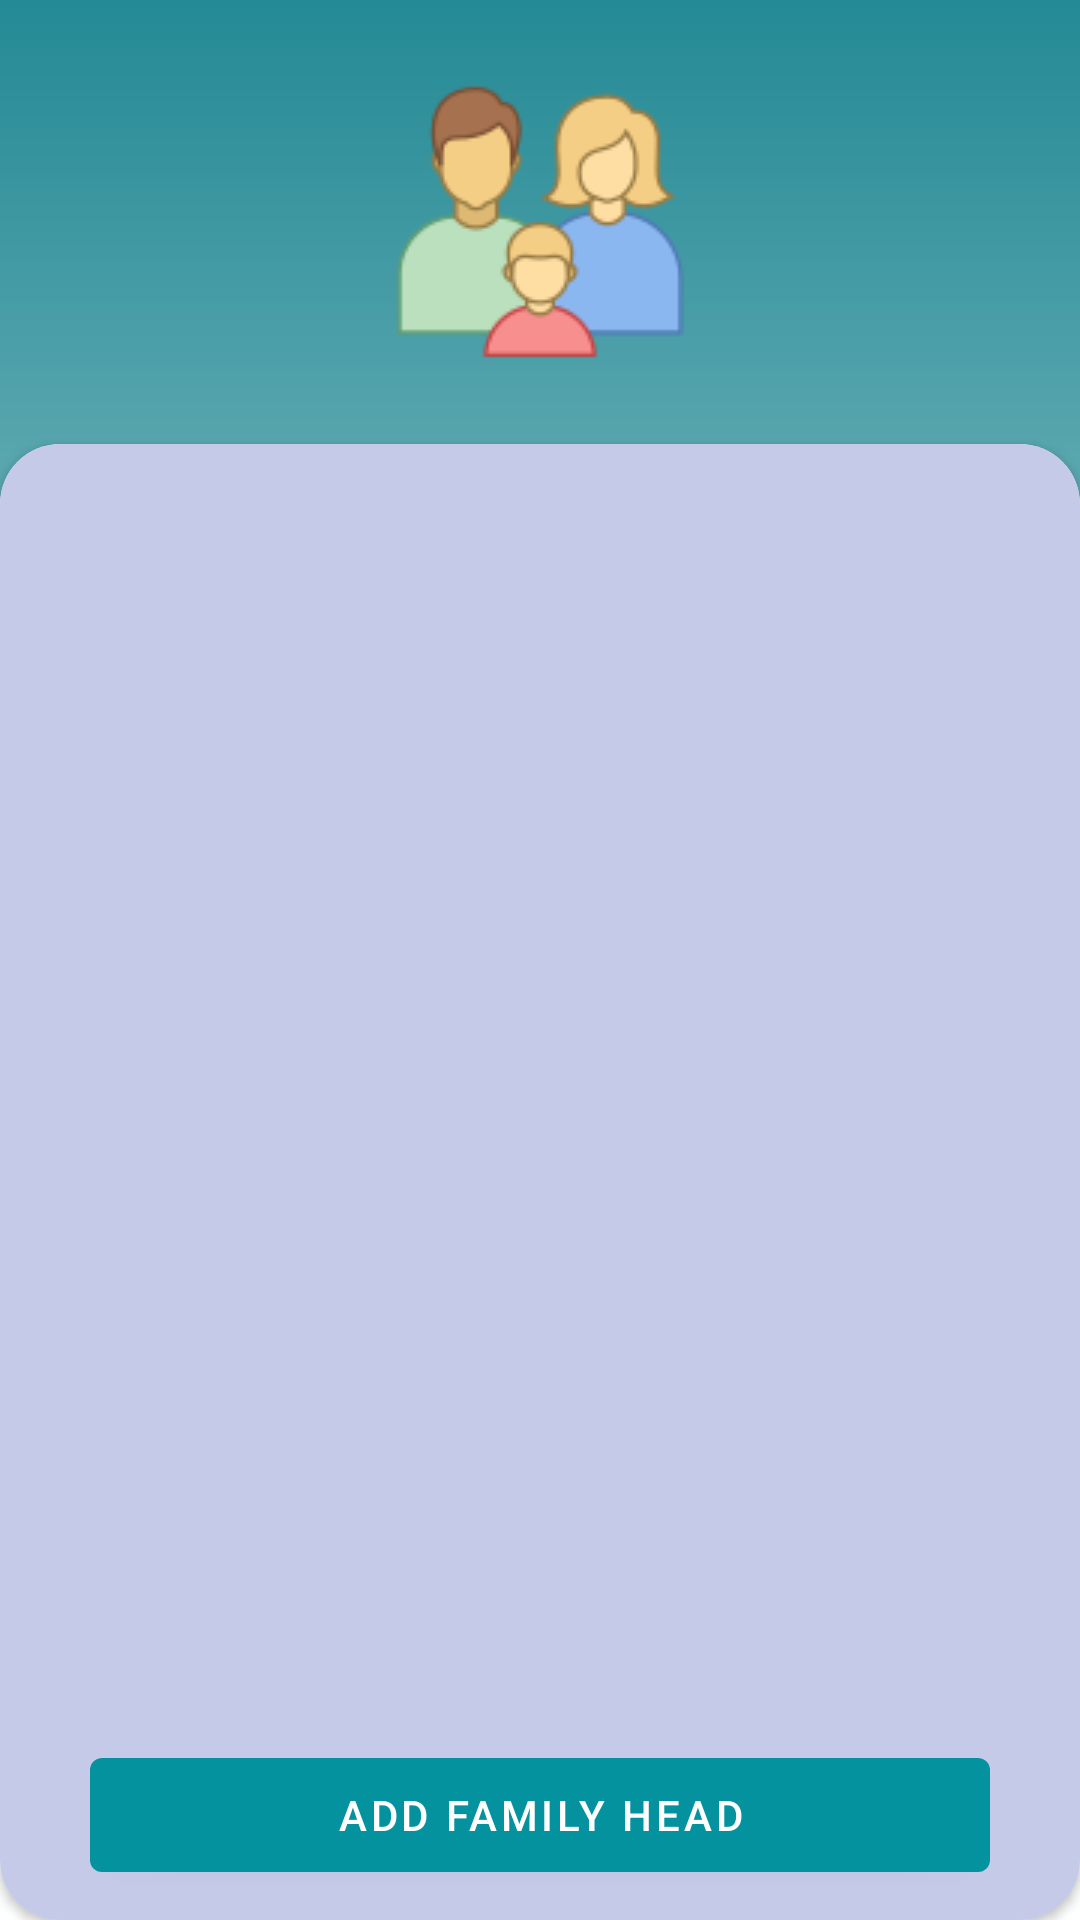

Reconstruct the res/layout file that produces this screen, plus the resources it refers to.
<!-- AndroidManifest.xml: application theme AppTheme -->
<!-- res/layout/activity_family_list.xml -->
<?xml version="1.0" encoding="utf-8"?>
<androidx.drawerlayout.widget.DrawerLayout
    xmlns:android="http://schemas.android.com/apk/res/android"
    xmlns:app="http://schemas.android.com/apk/res-auto"
    xmlns:tools="http://schemas.android.com/tools"
    android:id="@+id/my_drawer_layout"
    android:layout_width="match_parent"
    android:layout_height="match_parent"
    tools:context=".FamilyHeadActivity"
    android:background="@drawable/background_img"
    tools:ignore="HardcodedText">


    <include layout="@layout/nodatafamilyhead"
        android:layout_width="match_parent"
        android:layout_height="match_parent"/>


    <LinearLayout
        android:layout_width="match_parent"
        android:layout_height="match_parent"
        android:orientation="vertical"
        android:weightSum="1">
        <LinearLayout
            android:layout_width="match_parent"
            android:layout_height="wrap_content"
            android:layout_weight="0.2"
            android:gravity="center"
            android:orientation="vertical">
            <TextView
                android:layout_width="match_parent"
                android:layout_height="@dimen/zm_width_50dp"
                android:text="Add the head of the family"
                android:gravity="center"
                android:textColor="@color/white"
                android:textSize="20sp"
                android:layout_marginTop="20dp"/>
            <ImageView
                android:layout_width="100dp"
                android:layout_height="100dp"
                android:layout_marginTop="20dp"
                android:layout_marginBottom="20dp"
                android:background="@drawable/fam1" />
        </LinearLayout>

        <androidx.cardview.widget.CardView
            android:layout_width="match_parent"
            android:layout_height="match_parent"
            app:cardCornerRadius="20dp"
            android:layout_marginTop="20dp"
            android:layout_weight="0.8">

            <RelativeLayout
                android:layout_width="match_parent"
                android:layout_height="wrap_content"
                android:background="#C5CAE9"
                android:paddingBottom="10dp"
                android:paddingTop="10dp"
                android:orientation="vertical">

                <androidx.recyclerview.widget.RecyclerView
                    android:id="@+id/recycler"
                    android:layout_width="match_parent"
                    android:layout_height="match_parent"
                    android:layout_above="@+id/add_family_head"
                    android:layout_marginStart="5dp"
                    android:layout_marginTop="5dp"
                    android:layout_marginEnd="5dp"
                    android:layout_marginBottom="-21dp"
                    android:orientation="vertical"
                    app:layoutManager="androidx.recyclerview.widget.LinearLayoutManager"
                    tools:listitem="@layout/cardview_item_design" />

                <com.google.android.material.button.MaterialButton
                    android:id="@+id/add_family_head"
                    android:layout_width="match_parent"
                    android:layout_height="50dp"
                    android:layout_alignParentBottom="true"
                    android:layout_marginLeft="30dp"
                    android:layout_marginTop="10dp"
                    android:layout_marginRight="30dp"
                    android:layout_marginBottom="20dp"
                    app:backgroundTint = "#04929F"
                    android:text="Add Family Head"
                    android:textColor="@color/white"
                    android:textSize="14sp" />
            </RelativeLayout>


        </androidx.cardview.widget.CardView>

    </LinearLayout>

    <com.google.android.material.navigation.NavigationView
        android:id="@+id/nav_view"
        android:layout_width="wrap_content"
        android:layout_height="match_parent"
        android:layout_gravity="start"
        app:headerLayout="@layout/nav_header"
        app:menu="@menu/navigation_menu" />

</androidx.drawerlayout.widget.DrawerLayout>
<!-- res/layout/nodatafamilyhead.xml (included above) -->
<?xml version="1.0" encoding="utf-8"?>
<androidx.constraintlayout.widget.ConstraintLayout
    android:id="@+id/cl_noData"
    xmlns:android="http://schemas.android.com/apk/res/android"
    xmlns:app="http://schemas.android.com/apk/res-auto"
    xmlns:tools="http://schemas.android.com/tools"
    android:layout_width="match_parent"
    android:layout_height="match_parent"
    android:visibility="gone">

    <ImageView
        android:id="@+id/imageView5"
        android:layout_width="wrap_content"
        android:layout_height="300dp"
        app:layout_constraintBottom_toBottomOf="parent"
        app:layout_constraintEnd_toEndOf="parent"
        app:layout_constraintHorizontal_bias="0.0"
        app:layout_constraintStart_toStartOf="parent"
        app:layout_constraintTop_toTopOf="parent"
        app:layout_constraintVertical_bias="0.13"
        app:srcCompat="@drawable/norecord" />

    <TextView
        android:id="@+id/textView16"
        android:layout_width="wrap_content"
        android:layout_height="wrap_content"
        android:text="No Data..."
        android:textColor="@color/black"
        android:textSize="35dp"
        android:textStyle="bold"
        app:layout_constraintBottom_toBottomOf="parent"
        app:layout_constraintEnd_toEndOf="parent"
        app:layout_constraintHorizontal_bias="0.498"
        app:layout_constraintStart_toStartOf="parent"
        app:layout_constraintTop_toBottomOf="@+id/imageView5"
        app:layout_constraintVertical_bias="0.126" />

    <TextView
        android:layout_width="match_parent"
        android:layout_height="wrap_content"
        android:gravity="center"
        android:textColor="@color/black"
        android:textSize="20sp"
        android:text="@string/no_data"
        app:layout_constraintBottom_toBottomOf="parent"
        app:layout_constraintEnd_toEndOf="parent"
        app:layout_constraintStart_toStartOf="parent"
        app:layout_constraintTop_toBottomOf="@+id/textView16"
        app:layout_constraintVertical_bias="0.112" />



</androidx.constraintlayout.widget.ConstraintLayout>
<!-- res/layout/cardview_item_design.xml (included above) -->
<?xml version="1.0" encoding="utf-8"?>
<androidx.cardview.widget.CardView xmlns:android="http://schemas.android.com/apk/res/android"
    xmlns:app="http://schemas.android.com/apk/res-auto"
    xmlns:tools="http://schemas.android.com/tools"
    android:layout_width="match_parent"
    android:layout_height="wrap_content"
    android:orientation="vertical"
    android:background="@color/white"
    app:cardCornerRadius="4dp"
    android:layout_margin="5dp">

    <LinearLayout
        android:layout_width="match_parent"
        android:layout_height="wrap_content"
        android:orientation="vertical"
        android:background="#F5F5F5"
        android:padding="16dp">

        <LinearLayout
            android:layout_width="match_parent"
            android:layout_height="match_parent"
            android:orientation="vertical">

            <TextView
                android:id="@+id/name"
                android:layout_width="wrap_content"
                android:layout_height="wrap_content"
                android:text="Ranjit Singh"
                android:textSize="18sp"
                android:textColor="@color/color_text_primary"
                android:layout_marginBottom="4dp"/>

            <LinearLayout
                android:layout_width="match_parent"
                android:layout_height="wrap_content"
                android:orientation="horizontal"
                android:weightSum="1">

                <TextView
                    android:layout_width="match_parent"
                    android:layout_height="wrap_content"
                    android:text="Phone No. : "
                    android:textSize="12sp"
                    android:textColor="@color/color_text_secondary"
                    android:layout_weight="0.8"/>

                <TextView
                    android:id="@+id/phone"
                    android:layout_width="match_parent"
                    android:layout_height="wrap_content"
                    android:text="0987654321"
                    android:textSize="12sp"
                    android:textColor="@color/color_text_secondary"
                    android:textStyle="bold"
                    android:layout_weight="0.2" />

            </LinearLayout>

            <LinearLayout
                android:layout_width="match_parent"
                android:layout_height="wrap_content"
                android:orientation="horizontal"
                android:weightSum="1">

                <TextView
                    android:layout_width="match_parent"
                    android:layout_height="wrap_content"
                    android:textSize="12sp"
                    android:text="Address : "
                    android:textColor="@color/color_text_secondary"
                    android:layout_weight="0.8"/>

                <TextView
                    android:id="@+id/city"
                    android:layout_width="match_parent"
                    android:layout_height="wrap_content"
                    android:textSize="12sp"
                    android:textStyle="bold"
                    android:text="Sample address with house number 001 and pin 781006"
                    android:textColor="@color/color_text_secondary"
                    android:layout_weight="0.2" />

            </LinearLayout>


        </LinearLayout>

        <LinearLayout
            android:layout_width="match_parent"
            android:layout_height="wrap_content"
            android:orientation="horizontal"
            android:layout_marginTop="12dp"
            android:weightSum="1">

            <TextView
                android:id="@+id/btn_addMember"
                android:layout_width="match_parent"
                android:layout_height="wrap_content"
                android:textColor="@color/color_addmember"
                android:background="@drawable/bg_button_add_member"
                android:gravity="center_horizontal"
                android:layout_weight="0.5"
                android:text="Add Member"
                android:paddingStart="14dp"
                android:paddingEnd="14dp"
                android:paddingTop="6dp"
                android:paddingBottom="6dp"
                android:layout_marginEnd="2dp"/>

            <TextView
                android:id="@+id/btn_survey"
                android:layout_width="match_parent"
                android:layout_height="wrap_content"
                android:background="@drawable/bg_button_survey"
                android:textColor="@color/color_survey"
                android:layout_weight="0.5"
                android:gravity="center_horizontal"
                android:text="Survey"
                android:paddingStart="14dp"
                android:paddingEnd="14dp"
                android:paddingTop="6dp"
                android:paddingBottom="6dp"
                android:layout_marginStart="2dp"/>

        </LinearLayout>

    </LinearLayout>

    <View
        android:layout_width="match_parent"
        android:layout_height="0.5dp"
        android:background="@color/color_border"/>

</androidx.cardview.widget.CardView>
<!-- res/layout/nav_header.xml (included above) -->
<?xml version="1.0" encoding="utf-8"?>
<LinearLayout xmlns:android="http://schemas.android.com/apk/res/android"
    xmlns:app="http://schemas.android.com/apk/res-auto"
    android:layout_width="match_parent"
    android:layout_height="@dimen/nav_header_height"
    android:background="@drawable/side_nav_bar"
    android:gravity="bottom"
    android:orientation="vertical"
    android:paddingBottom="@dimen/activity_vertical_margin"
    android:paddingLeft="@dimen/activity_horizontal_margin"
    android:paddingRight="@dimen/activity_horizontal_margin"
    android:paddingTop="@dimen/activity_vertical_margin"
    android:theme="@style/ThemeOverlay.AppCompat.Dark">

    <ImageView
        android:id="@+id/imageView"
        android:layout_width="wrap_content"
        android:layout_height="wrap_content"
        android:paddingTop="@dimen/nav_header_vertical_spacing"
        app:srcCompat="@mipmap/ic_launcher_round" />

    <TextView
        android:layout_width="match_parent"
        android:layout_height="wrap_content"
        android:paddingTop="@dimen/nav_header_vertical_spacing"
        android:text="Tele Health"
        android:textAppearance="@style/TextAppearance.AppCompat.Body1" />

    <TextView
        android:id="@+id/textView"
        android:layout_width="wrap_content"
        android:layout_height="wrap_content"
        android:text="Survey Dashboard" />

</LinearLayout>
<!-- resources referenced by this layout -->
<resources>
  <color name="color_addmember">#5E35B1</color>
  <color name="color_border">#303030</color>
  <color name="color_survey">#009688</color>
  <color name="color_text_primary">#1A1B1B</color>
  <color name="color_text_secondary">#303030</color>
  <dimen name="activity_horizontal_margin">16dp</dimen>
  <dimen name="activity_vertical_margin">16dp</dimen>
  <dimen name="nav_header_height">176dp</dimen>
  <dimen name="nav_header_vertical_spacing">8dp</dimen>
  <!-- drawable background_img (drawable) -->
  <?xml version="1.0" encoding="utf-8"?>
  <shape xmlns:android="http://schemas.android.com/apk/res/android"
      android:shape="rectangle">
      
      <gradient
          android:angle="270"
          android:endColor="@color/white"
          android:startColor="#248a95" />
  
  </shape>
  <!-- drawable bg_button_add_member (drawable) -->
  <?xml version="1.0" encoding="utf-8"?>
  <shape xmlns:android="http://schemas.android.com/apk/res/android"
      android:shape="rectangle">
  
      <corners android:radius="4dp"/>
  
      <solid android:color="@color/white"/>
  
      <stroke android:color="@color/color_addmember"
          android:width="0.5dp"/>
  
  </shape>
  <!-- drawable bg_button_survey (drawable-hdpi) -->
  <?xml version="1.0" encoding="utf-8"?>
  <shape xmlns:android="http://schemas.android.com/apk/res/android"
      android:shape="rectangle">
  
      <corners android:radius="4dp"/>
  
      <solid android:color="@color/white"/>
  
      <stroke android:color="@color/color_survey"
          android:width="0.5dp"/>
  
  </shape>
  <!-- drawable fam1: png bitmap (drawable, 5979 bytes) -->
  <!-- mipmap ic_launcher_round: png bitmap (mipmap-hdpi, 6018 bytes) -->
  <string name="no_data">No data available to show.\n Add data to see this page</string>
  <style name="AppTheme" parent="Theme.MaterialComponents.Light.DarkActionBar">
          
          <item name="colorPrimary">@color/colorPrimary</item>
          <item name="colorPrimaryDark">@color/colorPrimaryDark</item>
          <item name="colorAccent">@color/colorAccent</item>
  
      </style>
  <color name="colorPrimary">#077b88</color>
  <color name="colorPrimaryDark">#046874</color>
  <color name="colorAccent">#D81B60</color>
  <!-- not gathered from this repository: default colours our renderer supplied (Android Studio template values) -->
  <color name="black">#FF000000</color>
  <color name="white">#FFFFFFFF</color>
</resources>
